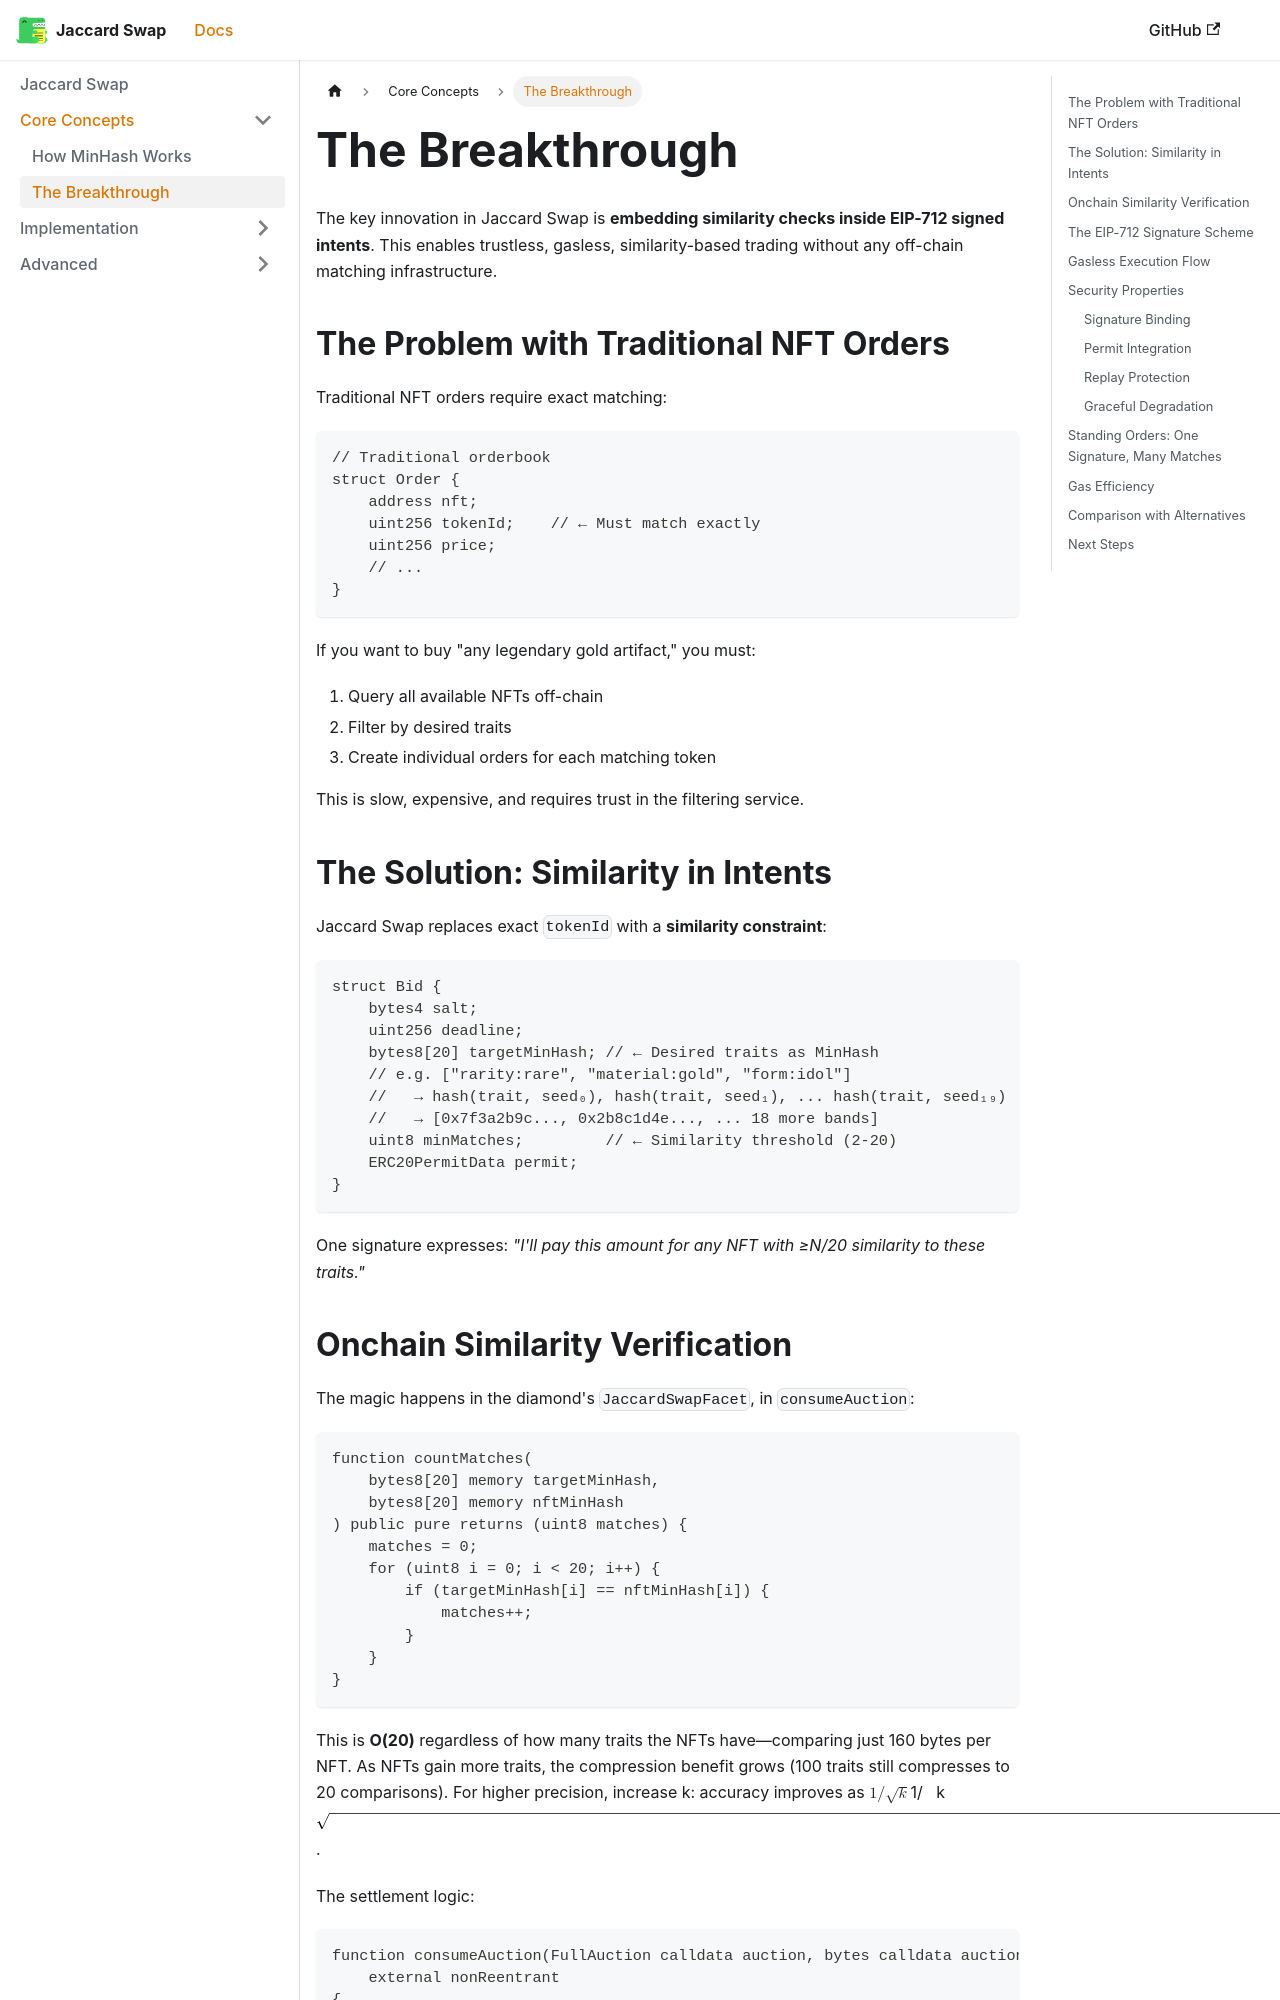

repository: jaccard-swap/docs · page: breakthrough/index.html · generator: docusaurus

---
sidebar_position: 3
---

# The Breakthrough

The key innovation in Jaccard Swap is **embedding similarity checks inside EIP-712 signed intents**. This enables trustless, gasless, similarity-based trading without any off-chain matching infrastructure.

## The Problem with Traditional NFT Orders

Traditional NFT orders require exact matching:

```solidity
// Traditional orderbook
struct Order {
    address nft;
    uint256 tokenId;    // ← Must match exactly
    uint256 price;
    // ...
}
```

If you want to buy "any legendary gold artifact," you must:
1. Query all available NFTs off-chain
2. Filter by desired traits
3. Create individual orders for each matching token

This is slow, expensive, and requires trust in the filtering service.

## The Solution: Similarity in Intents

Jaccard Swap replaces exact `tokenId` with a **similarity constraint**:

```solidity
struct Bid {
    bytes4 salt;
    uint256 deadline;
    bytes8[20] targetMinHash; // ← Desired traits as MinHash
    // e.g. ["rarity:rare", "material:gold", "form:idol"]
    //   → hash(trait, seed₀), hash(trait, seed₁), ... hash(trait, seed₁₉)
    //   → [0x7f3a2b9c..., 0x2b8c1d4e..., ... 18 more bands]
    uint8 minMatches;         // ← Similarity threshold (2-20)
    ERC20PermitData permit;
}
```

One signature expresses: *"I'll pay this amount for any NFT with ≥N/20 similarity to these traits."*
